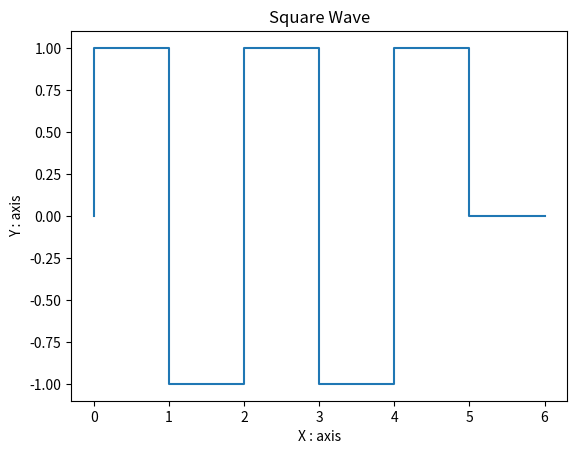

Recreate this plot in Python.
import matplotlib.pyplot as plt
import numpy as np

x = [0, 0, 1, 1, 1, 2, 2, 3, 3, 4, 4, 5, 5, 6]
y = [0, 1, 1, 0, -1, -1, 1, 1, -1, -1, 1, 1, 0, 0]
plt.plot(x, y)
plt.title('Square Wave')
plt.xlabel('X : axis')
plt.ylabel('Y : axis')
plt.show()

"""
# ANOTHER WAY TO PRINT SQ-WAVE USING LIBRARY FUNCTIONS
import matplotlib.pyplot as plot
import numpy as np
from scipy import signal

t = np.linspace(0, 1, 1000, endpoint = True)
plot.plot(t, signal.square(2 * np.pi * 5 * t))
plt.xlabel('X : axis')
plt.ylabel('Y : axis')
plot.title('Square Wave')
plot.show()
"""